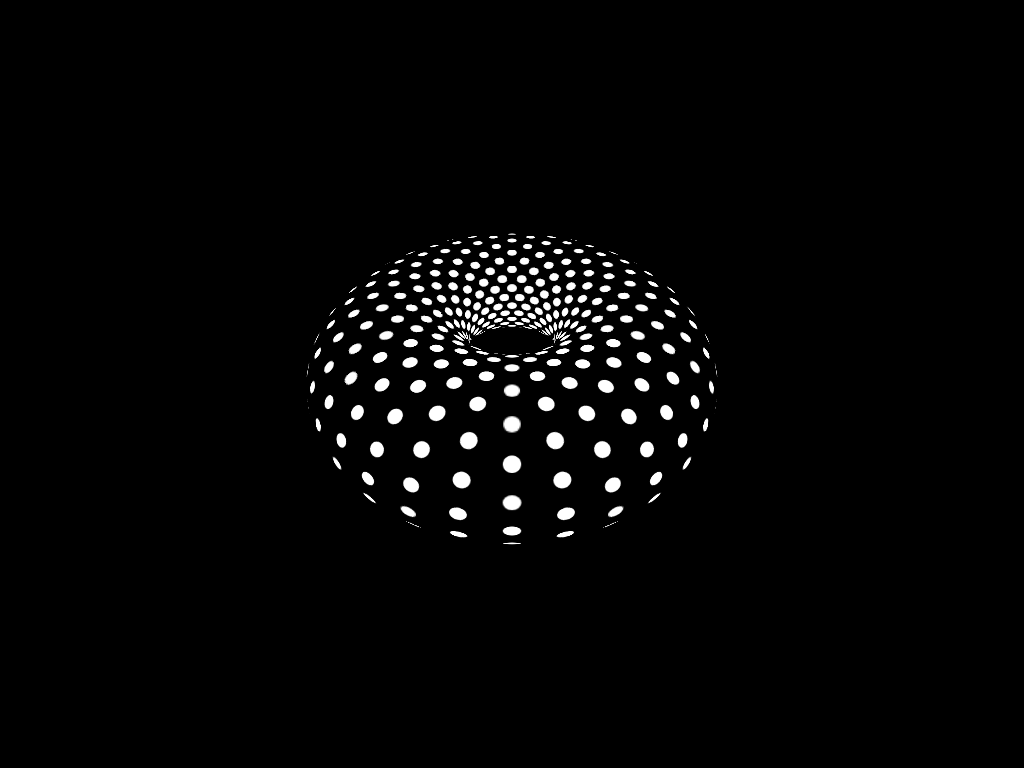

Write the HTML and CSS that draws this image.

<!-- file: index.html -->
<!DOCTYPE html>
<html lang="en" >
<head>
  <meta charset="UTF-8">
  <title>CodePen - yummy 🍩 😋 (pure CSS 3D)</title>
  <link rel="stylesheet" href="./style.css">
<script src="https://cdnjs.cloudflare.com/ajax/libs/prefixfree/1.0.7/prefixfree.min.js"></script>

</head>
<body>
<!-- partial:index.partial.html -->
<div class="assembly">
  <div class="rotY">
    <div class="ring">
      <div class="rotX">
        <div class="dot"></div>
        <div class="dot"></div>
        <div class="dot"></div>
        <div class="dot"></div>
        <div class="dot"></div>
        <div class="dot"></div>
        <div class="dot"></div>
        <div class="dot"></div>
        <div class="dot"></div>
        <div class="dot"></div>
        <div class="dot"></div>
        <div class="dot"></div>
        <div class="dot"></div>
        <div class="dot"></div>
        <div class="dot"></div>
        <div class="dot"></div>
        <div class="dot"></div>
        <div class="dot"></div>
      </div>
    </div>
    <div class="ring">
      <div class="rotX">
        <div class="dot"></div>
        <div class="dot"></div>
        <div class="dot"></div>
        <div class="dot"></div>
        <div class="dot"></div>
        <div class="dot"></div>
        <div class="dot"></div>
        <div class="dot"></div>
        <div class="dot"></div>
        <div class="dot"></div>
        <div class="dot"></div>
        <div class="dot"></div>
        <div class="dot"></div>
        <div class="dot"></div>
        <div class="dot"></div>
        <div class="dot"></div>
        <div class="dot"></div>
        <div class="dot"></div>
      </div>
    </div>
    <div class="ring">
      <div class="rotX">
        <div class="dot"></div>
        <div class="dot"></div>
        <div class="dot"></div>
        <div class="dot"></div>
        <div class="dot"></div>
        <div class="dot"></div>
        <div class="dot"></div>
        <div class="dot"></div>
        <div class="dot"></div>
        <div class="dot"></div>
        <div class="dot"></div>
        <div class="dot"></div>
        <div class="dot"></div>
        <div class="dot"></div>
        <div class="dot"></div>
        <div class="dot"></div>
        <div class="dot"></div>
        <div class="dot"></div>
      </div>
    </div>
    <div class="ring">
      <div class="rotX">
        <div class="dot"></div>
        <div class="dot"></div>
        <div class="dot"></div>
        <div class="dot"></div>
        <div class="dot"></div>
        <div class="dot"></div>
        <div class="dot"></div>
        <div class="dot"></div>
        <div class="dot"></div>
        <div class="dot"></div>
        <div class="dot"></div>
        <div class="dot"></div>
        <div class="dot"></div>
        <div class="dot"></div>
        <div class="dot"></div>
        <div class="dot"></div>
        <div class="dot"></div>
        <div class="dot"></div>
      </div>
    </div>
    <div class="ring">
      <div class="rotX">
        <div class="dot"></div>
        <div class="dot"></div>
        <div class="dot"></div>
        <div class="dot"></div>
        <div class="dot"></div>
        <div class="dot"></div>
        <div class="dot"></div>
        <div class="dot"></div>
        <div class="dot"></div>
        <div class="dot"></div>
        <div class="dot"></div>
        <div class="dot"></div>
        <div class="dot"></div>
        <div class="dot"></div>
        <div class="dot"></div>
        <div class="dot"></div>
        <div class="dot"></div>
        <div class="dot"></div>
      </div>
    </div>
    <div class="ring">
      <div class="rotX">
        <div class="dot"></div>
        <div class="dot"></div>
        <div class="dot"></div>
        <div class="dot"></div>
        <div class="dot"></div>
        <div class="dot"></div>
        <div class="dot"></div>
        <div class="dot"></div>
        <div class="dot"></div>
        <div class="dot"></div>
        <div class="dot"></div>
        <div class="dot"></div>
        <div class="dot"></div>
        <div class="dot"></div>
        <div class="dot"></div>
        <div class="dot"></div>
        <div class="dot"></div>
        <div class="dot"></div>
      </div>
    </div>
    <div class="ring">
      <div class="rotX">
        <div class="dot"></div>
        <div class="dot"></div>
        <div class="dot"></div>
        <div class="dot"></div>
        <div class="dot"></div>
        <div class="dot"></div>
        <div class="dot"></div>
        <div class="dot"></div>
        <div class="dot"></div>
        <div class="dot"></div>
        <div class="dot"></div>
        <div class="dot"></div>
        <div class="dot"></div>
        <div class="dot"></div>
        <div class="dot"></div>
        <div class="dot"></div>
        <div class="dot"></div>
        <div class="dot"></div>
      </div>
    </div>
    <div class="ring">
      <div class="rotX">
        <div class="dot"></div>
        <div class="dot"></div>
        <div class="dot"></div>
        <div class="dot"></div>
        <div class="dot"></div>
        <div class="dot"></div>
        <div class="dot"></div>
        <div class="dot"></div>
        <div class="dot"></div>
        <div class="dot"></div>
        <div class="dot"></div>
        <div class="dot"></div>
        <div class="dot"></div>
        <div class="dot"></div>
        <div class="dot"></div>
        <div class="dot"></div>
        <div class="dot"></div>
        <div class="dot"></div>
      </div>
    </div>
    <div class="ring">
      <div class="rotX">
        <div class="dot"></div>
        <div class="dot"></div>
        <div class="dot"></div>
        <div class="dot"></div>
        <div class="dot"></div>
        <div class="dot"></div>
        <div class="dot"></div>
        <div class="dot"></div>
        <div class="dot"></div>
        <div class="dot"></div>
        <div class="dot"></div>
        <div class="dot"></div>
        <div class="dot"></div>
        <div class="dot"></div>
        <div class="dot"></div>
        <div class="dot"></div>
        <div class="dot"></div>
        <div class="dot"></div>
      </div>
    </div>
    <div class="ring">
      <div class="rotX">
        <div class="dot"></div>
        <div class="dot"></div>
        <div class="dot"></div>
        <div class="dot"></div>
        <div class="dot"></div>
        <div class="dot"></div>
        <div class="dot"></div>
        <div class="dot"></div>
        <div class="dot"></div>
        <div class="dot"></div>
        <div class="dot"></div>
        <div class="dot"></div>
        <div class="dot"></div>
        <div class="dot"></div>
        <div class="dot"></div>
        <div class="dot"></div>
        <div class="dot"></div>
        <div class="dot"></div>
      </div>
    </div>
    <div class="ring">
      <div class="rotX">
        <div class="dot"></div>
        <div class="dot"></div>
        <div class="dot"></div>
        <div class="dot"></div>
        <div class="dot"></div>
        <div class="dot"></div>
        <div class="dot"></div>
        <div class="dot"></div>
        <div class="dot"></div>
        <div class="dot"></div>
        <div class="dot"></div>
        <div class="dot"></div>
        <div class="dot"></div>
        <div class="dot"></div>
        <div class="dot"></div>
        <div class="dot"></div>
        <div class="dot"></div>
        <div class="dot"></div>
      </div>
    </div>
    <div class="ring">
      <div class="rotX">
        <div class="dot"></div>
        <div class="dot"></div>
        <div class="dot"></div>
        <div class="dot"></div>
        <div class="dot"></div>
        <div class="dot"></div>
        <div class="dot"></div>
        <div class="dot"></div>
        <div class="dot"></div>
        <div class="dot"></div>
        <div class="dot"></div>
        <div class="dot"></div>
        <div class="dot"></div>
        <div class="dot"></div>
        <div class="dot"></div>
        <div class="dot"></div>
        <div class="dot"></div>
        <div class="dot"></div>
      </div>
    </div>
    <div class="ring">
      <div class="rotX">
        <div class="dot"></div>
        <div class="dot"></div>
        <div class="dot"></div>
        <div class="dot"></div>
        <div class="dot"></div>
        <div class="dot"></div>
        <div class="dot"></div>
        <div class="dot"></div>
        <div class="dot"></div>
        <div class="dot"></div>
        <div class="dot"></div>
        <div class="dot"></div>
        <div class="dot"></div>
        <div class="dot"></div>
        <div class="dot"></div>
        <div class="dot"></div>
        <div class="dot"></div>
        <div class="dot"></div>
      </div>
    </div>
    <div class="ring">
      <div class="rotX">
        <div class="dot"></div>
        <div class="dot"></div>
        <div class="dot"></div>
        <div class="dot"></div>
        <div class="dot"></div>
        <div class="dot"></div>
        <div class="dot"></div>
        <div class="dot"></div>
        <div class="dot"></div>
        <div class="dot"></div>
        <div class="dot"></div>
        <div class="dot"></div>
        <div class="dot"></div>
        <div class="dot"></div>
        <div class="dot"></div>
        <div class="dot"></div>
        <div class="dot"></div>
        <div class="dot"></div>
      </div>
    </div>
    <div class="ring">
      <div class="rotX">
        <div class="dot"></div>
        <div class="dot"></div>
        <div class="dot"></div>
        <div class="dot"></div>
        <div class="dot"></div>
        <div class="dot"></div>
        <div class="dot"></div>
        <div class="dot"></div>
        <div class="dot"></div>
        <div class="dot"></div>
        <div class="dot"></div>
        <div class="dot"></div>
        <div class="dot"></div>
        <div class="dot"></div>
        <div class="dot"></div>
        <div class="dot"></div>
        <div class="dot"></div>
        <div class="dot"></div>
      </div>
    </div>
    <div class="ring">
      <div class="rotX">
        <div class="dot"></div>
        <div class="dot"></div>
        <div class="dot"></div>
        <div class="dot"></div>
        <div class="dot"></div>
        <div class="dot"></div>
        <div class="dot"></div>
        <div class="dot"></div>
        <div class="dot"></div>
        <div class="dot"></div>
        <div class="dot"></div>
        <div class="dot"></div>
        <div class="dot"></div>
        <div class="dot"></div>
        <div class="dot"></div>
        <div class="dot"></div>
        <div class="dot"></div>
        <div class="dot"></div>
      </div>
    </div>
    <div class="ring">
      <div class="rotX">
        <div class="dot"></div>
        <div class="dot"></div>
        <div class="dot"></div>
        <div class="dot"></div>
        <div class="dot"></div>
        <div class="dot"></div>
        <div class="dot"></div>
        <div class="dot"></div>
        <div class="dot"></div>
        <div class="dot"></div>
        <div class="dot"></div>
        <div class="dot"></div>
        <div class="dot"></div>
        <div class="dot"></div>
        <div class="dot"></div>
        <div class="dot"></div>
        <div class="dot"></div>
        <div class="dot"></div>
      </div>
    </div>
    <div class="ring">
      <div class="rotX">
        <div class="dot"></div>
        <div class="dot"></div>
        <div class="dot"></div>
        <div class="dot"></div>
        <div class="dot"></div>
        <div class="dot"></div>
        <div class="dot"></div>
        <div class="dot"></div>
        <div class="dot"></div>
        <div class="dot"></div>
        <div class="dot"></div>
        <div class="dot"></div>
        <div class="dot"></div>
        <div class="dot"></div>
        <div class="dot"></div>
        <div class="dot"></div>
        <div class="dot"></div>
        <div class="dot"></div>
      </div>
    </div>
    <div class="ring">
      <div class="rotX">
        <div class="dot"></div>
        <div class="dot"></div>
        <div class="dot"></div>
        <div class="dot"></div>
        <div class="dot"></div>
        <div class="dot"></div>
        <div class="dot"></div>
        <div class="dot"></div>
        <div class="dot"></div>
        <div class="dot"></div>
        <div class="dot"></div>
        <div class="dot"></div>
        <div class="dot"></div>
        <div class="dot"></div>
        <div class="dot"></div>
        <div class="dot"></div>
        <div class="dot"></div>
        <div class="dot"></div>
      </div>
    </div>
    <div class="ring">
      <div class="rotX">
        <div class="dot"></div>
        <div class="dot"></div>
        <div class="dot"></div>
        <div class="dot"></div>
        <div class="dot"></div>
        <div class="dot"></div>
        <div class="dot"></div>
        <div class="dot"></div>
        <div class="dot"></div>
        <div class="dot"></div>
        <div class="dot"></div>
        <div class="dot"></div>
        <div class="dot"></div>
        <div class="dot"></div>
        <div class="dot"></div>
        <div class="dot"></div>
        <div class="dot"></div>
        <div class="dot"></div>
      </div>
    </div>
    <div class="ring">
      <div class="rotX">
        <div class="dot"></div>
        <div class="dot"></div>
        <div class="dot"></div>
        <div class="dot"></div>
        <div class="dot"></div>
        <div class="dot"></div>
        <div class="dot"></div>
        <div class="dot"></div>
        <div class="dot"></div>
        <div class="dot"></div>
        <div class="dot"></div>
        <div class="dot"></div>
        <div class="dot"></div>
        <div class="dot"></div>
        <div class="dot"></div>
        <div class="dot"></div>
        <div class="dot"></div>
        <div class="dot"></div>
      </div>
    </div>
    <div class="ring">
      <div class="rotX">
        <div class="dot"></div>
        <div class="dot"></div>
        <div class="dot"></div>
        <div class="dot"></div>
        <div class="dot"></div>
        <div class="dot"></div>
        <div class="dot"></div>
        <div class="dot"></div>
        <div class="dot"></div>
        <div class="dot"></div>
        <div class="dot"></div>
        <div class="dot"></div>
        <div class="dot"></div>
        <div class="dot"></div>
        <div class="dot"></div>
        <div class="dot"></div>
        <div class="dot"></div>
        <div class="dot"></div>
      </div>
    </div>
    <div class="ring">
      <div class="rotX">
        <div class="dot"></div>
        <div class="dot"></div>
        <div class="dot"></div>
        <div class="dot"></div>
        <div class="dot"></div>
        <div class="dot"></div>
        <div class="dot"></div>
        <div class="dot"></div>
        <div class="dot"></div>
        <div class="dot"></div>
        <div class="dot"></div>
        <div class="dot"></div>
        <div class="dot"></div>
        <div class="dot"></div>
        <div class="dot"></div>
        <div class="dot"></div>
        <div class="dot"></div>
        <div class="dot"></div>
      </div>
    </div>
    <div class="ring">
      <div class="rotX">
        <div class="dot"></div>
        <div class="dot"></div>
        <div class="dot"></div>
        <div class="dot"></div>
        <div class="dot"></div>
        <div class="dot"></div>
        <div class="dot"></div>
        <div class="dot"></div>
        <div class="dot"></div>
        <div class="dot"></div>
        <div class="dot"></div>
        <div class="dot"></div>
        <div class="dot"></div>
        <div class="dot"></div>
        <div class="dot"></div>
        <div class="dot"></div>
        <div class="dot"></div>
        <div class="dot"></div>
      </div>
    </div>
    <div class="ring">
      <div class="rotX">
        <div class="dot"></div>
        <div class="dot"></div>
        <div class="dot"></div>
        <div class="dot"></div>
        <div class="dot"></div>
        <div class="dot"></div>
        <div class="dot"></div>
        <div class="dot"></div>
        <div class="dot"></div>
        <div class="dot"></div>
        <div class="dot"></div>
        <div class="dot"></div>
        <div class="dot"></div>
        <div class="dot"></div>
        <div class="dot"></div>
        <div class="dot"></div>
        <div class="dot"></div>
        <div class="dot"></div>
      </div>
    </div>
    <div class="ring">
      <div class="rotX">
        <div class="dot"></div>
        <div class="dot"></div>
        <div class="dot"></div>
        <div class="dot"></div>
        <div class="dot"></div>
        <div class="dot"></div>
        <div class="dot"></div>
        <div class="dot"></div>
        <div class="dot"></div>
        <div class="dot"></div>
        <div class="dot"></div>
        <div class="dot"></div>
        <div class="dot"></div>
        <div class="dot"></div>
        <div class="dot"></div>
        <div class="dot"></div>
        <div class="dot"></div>
        <div class="dot"></div>
      </div>
    </div>
    <div class="ring">
      <div class="rotX">
        <div class="dot"></div>
        <div class="dot"></div>
        <div class="dot"></div>
        <div class="dot"></div>
        <div class="dot"></div>
        <div class="dot"></div>
        <div class="dot"></div>
        <div class="dot"></div>
        <div class="dot"></div>
        <div class="dot"></div>
        <div class="dot"></div>
        <div class="dot"></div>
        <div class="dot"></div>
        <div class="dot"></div>
        <div class="dot"></div>
        <div class="dot"></div>
        <div class="dot"></div>
        <div class="dot"></div>
      </div>
    </div>
    <div class="ring">
      <div class="rotX">
        <div class="dot"></div>
        <div class="dot"></div>
        <div class="dot"></div>
        <div class="dot"></div>
        <div class="dot"></div>
        <div class="dot"></div>
        <div class="dot"></div>
        <div class="dot"></div>
        <div class="dot"></div>
        <div class="dot"></div>
        <div class="dot"></div>
        <div class="dot"></div>
        <div class="dot"></div>
        <div class="dot"></div>
        <div class="dot"></div>
        <div class="dot"></div>
        <div class="dot"></div>
        <div class="dot"></div>
      </div>
    </div>
    <div class="ring">
      <div class="rotX">
        <div class="dot"></div>
        <div class="dot"></div>
        <div class="dot"></div>
        <div class="dot"></div>
        <div class="dot"></div>
        <div class="dot"></div>
        <div class="dot"></div>
        <div class="dot"></div>
        <div class="dot"></div>
        <div class="dot"></div>
        <div class="dot"></div>
        <div class="dot"></div>
        <div class="dot"></div>
        <div class="dot"></div>
        <div class="dot"></div>
        <div class="dot"></div>
        <div class="dot"></div>
        <div class="dot"></div>
      </div>
    </div>
    <div class="ring">
      <div class="rotX">
        <div class="dot"></div>
        <div class="dot"></div>
        <div class="dot"></div>
        <div class="dot"></div>
        <div class="dot"></div>
        <div class="dot"></div>
        <div class="dot"></div>
        <div class="dot"></div>
        <div class="dot"></div>
        <div class="dot"></div>
        <div class="dot"></div>
        <div class="dot"></div>
        <div class="dot"></div>
        <div class="dot"></div>
        <div class="dot"></div>
        <div class="dot"></div>
        <div class="dot"></div>
        <div class="dot"></div>
      </div>
    </div>
    <div class="ring">
      <div class="rotX">
        <div class="dot"></div>
        <div class="dot"></div>
        <div class="dot"></div>
        <div class="dot"></div>
        <div class="dot"></div>
        <div class="dot"></div>
        <div class="dot"></div>
        <div class="dot"></div>
        <div class="dot"></div>
        <div class="dot"></div>
        <div class="dot"></div>
        <div class="dot"></div>
        <div class="dot"></div>
        <div class="dot"></div>
        <div class="dot"></div>
        <div class="dot"></div>
        <div class="dot"></div>
        <div class="dot"></div>
      </div>
    </div>
    <div class="ring">
      <div class="rotX">
        <div class="dot"></div>
        <div class="dot"></div>
        <div class="dot"></div>
        <div class="dot"></div>
        <div class="dot"></div>
        <div class="dot"></div>
        <div class="dot"></div>
        <div class="dot"></div>
        <div class="dot"></div>
        <div class="dot"></div>
        <div class="dot"></div>
        <div class="dot"></div>
        <div class="dot"></div>
        <div class="dot"></div>
        <div class="dot"></div>
        <div class="dot"></div>
        <div class="dot"></div>
        <div class="dot"></div>
      </div>
    </div>
    <div class="ring">
      <div class="rotX">
        <div class="dot"></div>
        <div class="dot"></div>
        <div class="dot"></div>
        <div class="dot"></div>
        <div class="dot"></div>
        <div class="dot"></div>
        <div class="dot"></div>
        <div class="dot"></div>
        <div class="dot"></div>
        <div class="dot"></div>
        <div class="dot"></div>
        <div class="dot"></div>
        <div class="dot"></div>
        <div class="dot"></div>
        <div class="dot"></div>
        <div class="dot"></div>
        <div class="dot"></div>
        <div class="dot"></div>
      </div>
    </div>
    <div class="ring">
      <div class="rotX">
        <div class="dot"></div>
        <div class="dot"></div>
        <div class="dot"></div>
        <div class="dot"></div>
        <div class="dot"></div>
        <div class="dot"></div>
        <div class="dot"></div>
        <div class="dot"></div>
        <div class="dot"></div>
        <div class="dot"></div>
        <div class="dot"></div>
        <div class="dot"></div>
        <div class="dot"></div>
        <div class="dot"></div>
        <div class="dot"></div>
        <div class="dot"></div>
        <div class="dot"></div>
        <div class="dot"></div>
      </div>
    </div>
    <div class="ring">
      <div class="rotX">
        <div class="dot"></div>
        <div class="dot"></div>
        <div class="dot"></div>
        <div class="dot"></div>
        <div class="dot"></div>
        <div class="dot"></div>
        <div class="dot"></div>
        <div class="dot"></div>
        <div class="dot"></div>
        <div class="dot"></div>
        <div class="dot"></div>
        <div class="dot"></div>
        <div class="dot"></div>
        <div class="dot"></div>
        <div class="dot"></div>
        <div class="dot"></div>
        <div class="dot"></div>
        <div class="dot"></div>
      </div>
    </div>
    <div class="ring">
      <div class="rotX">
        <div class="dot"></div>
        <div class="dot"></div>
        <div class="dot"></div>
        <div class="dot"></div>
        <div class="dot"></div>
        <div class="dot"></div>
        <div class="dot"></div>
        <div class="dot"></div>
        <div class="dot"></div>
        <div class="dot"></div>
        <div class="dot"></div>
        <div class="dot"></div>
        <div class="dot"></div>
        <div class="dot"></div>
        <div class="dot"></div>
        <div class="dot"></div>
        <div class="dot"></div>
        <div class="dot"></div>
      </div>
    </div>
  </div>
</div>
<!-- partial -->
  
</body>
</html>


/* file: style.css */
body {
  overflow: hidden;
  margin: 0;
  height: 100vh;
  perspective: 20em;
  perspective-origin: 50% calc(50% - 10em);
  background: #000;
  color: #fff;
}

div {
  position: absolute;
  top: 50%;
  left: 50%;
  transform-style: preserve-3d;
}

.assembly {
  transform: translateZ(-8em) rotateX(-30deg) scaleX(1.25);
}

.rotY {
  animation: ry 2s linear infinite;
}

@keyframes ry {
  to {
    transform: rotateY(20deg);
  }
}
.rotX {
  animation: rx 2s ease-in-out infinite;
}

@keyframes rx {
  0%, 75% {
    transform: none;
  }
  100% {
    transform: rotateX(-20deg);
  }
}
.ring:nth-child(1) {
  transform: rotateY(0deg) translateZ(8em);
}
.ring:nth-child(1) .rotX {
  animation-delay: 0s;
}

.ring:nth-child(2) {
  transform: rotateY(10deg) translateZ(8em);
}
.ring:nth-child(2) .rotX {
  animation-delay: -0.05556s;
}

.ring:nth-child(3) {
  transform: rotateY(20deg) translateZ(8em);
}
.ring:nth-child(3) .rotX {
  animation-delay: -0.11111s;
}

.ring:nth-child(4) {
  transform: rotateY(30deg) translateZ(8em);
}
.ring:nth-child(4) .rotX {
  animation-delay: -0.16667s;
}

.ring:nth-child(5) {
  transform: rotateY(40deg) translateZ(8em);
}
.ring:nth-child(5) .rotX {
  animation-delay: -0.22222s;
}

.ring:nth-child(6) {
  transform: rotateY(50deg) translateZ(8em);
}
.ring:nth-child(6) .rotX {
  animation-delay: -0.27778s;
}

.ring:nth-child(7) {
  transform: rotateY(60deg) translateZ(8em);
}
.ring:nth-child(7) .rotX {
  animation-delay: -0.33333s;
}

.ring:nth-child(8) {
  transform: rotateY(70deg) translateZ(8em);
}
.ring:nth-child(8) .rotX {
  animation-delay: -0.38889s;
}

.ring:nth-child(9) {
  transform: rotateY(80deg) translateZ(8em);
}
.ring:nth-child(9) .rotX {
  animation-delay: -0.44444s;
}

.ring:nth-child(10) {
  transform: rotateY(90deg) translateZ(8em);
}
.ring:nth-child(10) .rotX {
  animation-delay: -0.5s;
}

.ring:nth-child(11) {
  transform: rotateY(100deg) translateZ(8em);
}
.ring:nth-child(11) .rotX {
  animation-delay: -0.55556s;
}

.ring:nth-child(12) {
  transform: rotateY(110deg) translateZ(8em);
}
.ring:nth-child(12) .rotX {
  animation-delay: -0.61111s;
}

.ring:nth-child(13) {
  transform: rotateY(120deg) translateZ(8em);
}
.ring:nth-child(13) .rotX {
  animation-delay: -0.66667s;
}

.ring:nth-child(14) {
  transform: rotateY(130deg) translateZ(8em);
}
.ring:nth-child(14) .rotX {
  animation-delay: -0.72222s;
}

.ring:nth-child(15) {
  transform: rotateY(140deg) translateZ(8em);
}
.ring:nth-child(15) .rotX {
  animation-delay: -0.77778s;
}

.ring:nth-child(16) {
  transform: rotateY(150deg) translateZ(8em);
}
.ring:nth-child(16) .rotX {
  animation-delay: -0.83333s;
}

.ring:nth-child(17) {
  transform: rotateY(160deg) translateZ(8em);
}
.ring:nth-child(17) .rotX {
  animation-delay: -0.88889s;
}

.ring:nth-child(18) {
  transform: rotateY(170deg) translateZ(8em);
}
.ring:nth-child(18) .rotX {
  animation-delay: -0.94444s;
}

.ring:nth-child(19) {
  transform: rotateY(180deg) translateZ(8em);
}
.ring:nth-child(19) .rotX {
  animation-delay: -1s;
}

.ring:nth-child(20) {
  transform: rotateY(190deg) translateZ(8em);
}
.ring:nth-child(20) .rotX {
  animation-delay: -1.05556s;
}

.ring:nth-child(21) {
  transform: rotateY(200deg) translateZ(8em);
}
.ring:nth-child(21) .rotX {
  animation-delay: -1.11111s;
}

.ring:nth-child(22) {
  transform: rotateY(210deg) translateZ(8em);
}
.ring:nth-child(22) .rotX {
  animation-delay: -1.16667s;
}

.ring:nth-child(23) {
  transform: rotateY(220deg) translateZ(8em);
}
.ring:nth-child(23) .rotX {
  animation-delay: -1.22222s;
}

.ring:nth-child(24) {
  transform: rotateY(230deg) translateZ(8em);
}
.ring:nth-child(24) .rotX {
  animation-delay: -1.27778s;
}

.ring:nth-child(25) {
  transform: rotateY(240deg) translateZ(8em);
}
.ring:nth-child(25) .rotX {
  animation-delay: -1.33333s;
}

.ring:nth-child(26) {
  transform: rotateY(250deg) translateZ(8em);
}
.ring:nth-child(26) .rotX {
  animation-delay: -1.38889s;
}

.ring:nth-child(27) {
  transform: rotateY(260deg) translateZ(8em);
}
.ring:nth-child(27) .rotX {
  animation-delay: -1.44444s;
}

.ring:nth-child(28) {
  transform: rotateY(270deg) translateZ(8em);
}
.ring:nth-child(28) .rotX {
  animation-delay: -1.5s;
}

.ring:nth-child(29) {
  transform: rotateY(280deg) translateZ(8em);
}
.ring:nth-child(29) .rotX {
  animation-delay: -1.55556s;
}

.ring:nth-child(30) {
  transform: rotateY(290deg) translateZ(8em);
}
.ring:nth-child(30) .rotX {
  animation-delay: -1.61111s;
}

.ring:nth-child(31) {
  transform: rotateY(300deg) translateZ(8em);
}
.ring:nth-child(31) .rotX {
  animation-delay: -1.66667s;
}

.ring:nth-child(32) {
  transform: rotateY(310deg) translateZ(8em);
}
.ring:nth-child(32) .rotX {
  animation-delay: -1.72222s;
}

.ring:nth-child(33) {
  transform: rotateY(320deg) translateZ(8em);
}
.ring:nth-child(33) .rotX {
  animation-delay: -1.77778s;
}

.ring:nth-child(34) {
  transform: rotateY(330deg) translateZ(8em);
}
.ring:nth-child(34) .rotX {
  animation-delay: -1.83333s;
}

.ring:nth-child(35) {
  transform: rotateY(340deg) translateZ(8em);
}
.ring:nth-child(35) .rotX {
  animation-delay: -1.88889s;
}

.ring:nth-child(36) {
  transform: rotateY(350deg) translateZ(8em);
}
.ring:nth-child(36) .rotX {
  animation-delay: -1.94444s;
}

.dot {
  margin: -0.375em;
  width: 0.75em;
  height: 0.75em;
  border-radius: 50%;
  backface-visibility: hidden;
  background: currentColor;
}
.ring:nth-child(2n + 0) .dot:nth-child(1) {
  transform: rotateX(0deg) translateZ(5em);
}
.ring:nth-child(2n + 0) .dot:nth-child(2) {
  transform: rotateX(20deg) translateZ(5em);
}
.ring:nth-child(2n + 0) .dot:nth-child(3) {
  transform: rotateX(40deg) translateZ(5em);
}
.ring:nth-child(2n + 0) .dot:nth-child(4) {
  transform: rotateX(60deg) translateZ(5em);
}
.ring:nth-child(2n + 0) .dot:nth-child(5) {
  transform: rotateX(80deg) translateZ(5em);
}
.ring:nth-child(2n + 0) .dot:nth-child(6) {
  transform: rotateX(100deg) translateZ(5em);
}
.ring:nth-child(2n + 0) .dot:nth-child(7) {
  transform: rotateX(120deg) translateZ(5em);
}
.ring:nth-child(2n + 0) .dot:nth-child(8) {
  transform: rotateX(140deg) translateZ(5em);
}
.ring:nth-child(2n + 0) .dot:nth-child(9) {
  transform: rotateX(160deg) translateZ(5em);
}
.ring:nth-child(2n + 0) .dot:nth-child(10) {
  transform: rotateX(180deg) translateZ(5em);
}
.ring:nth-child(2n + 0) .dot:nth-child(11) {
  transform: rotateX(200deg) translateZ(5em);
}
.ring:nth-child(2n + 0) .dot:nth-child(12) {
  transform: rotateX(220deg) translateZ(5em);
}
.ring:nth-child(2n + 0) .dot:nth-child(13) {
  transform: rotateX(240deg) translateZ(5em);
}
.ring:nth-child(2n + 0) .dot:nth-child(14) {
  transform: rotateX(260deg) translateZ(5em);
}
.ring:nth-child(2n + 0) .dot:nth-child(15) {
  transform: rotateX(280deg) translateZ(5em);
}
.ring:nth-child(2n + 0) .dot:nth-child(16) {
  transform: rotateX(300deg) translateZ(5em);
}
.ring:nth-child(2n + 0) .dot:nth-child(17) {
  transform: rotateX(320deg) translateZ(5em);
}
.ring:nth-child(2n + 0) .dot:nth-child(18) {
  transform: rotateX(340deg) translateZ(5em);
}
.ring:nth-child(2n + 1) .dot:nth-child(1) {
  transform: rotateX(10deg) translateZ(5em);
}
.ring:nth-child(2n + 1) .dot:nth-child(2) {
  transform: rotateX(30deg) translateZ(5em);
}
.ring:nth-child(2n + 1) .dot:nth-child(3) {
  transform: rotateX(50deg) translateZ(5em);
}
.ring:nth-child(2n + 1) .dot:nth-child(4) {
  transform: rotateX(70deg) translateZ(5em);
}
.ring:nth-child(2n + 1) .dot:nth-child(5) {
  transform: rotateX(90deg) translateZ(5em);
}
.ring:nth-child(2n + 1) .dot:nth-child(6) {
  transform: rotateX(110deg) translateZ(5em);
}
.ring:nth-child(2n + 1) .dot:nth-child(7) {
  transform: rotateX(130deg) translateZ(5em);
}
.ring:nth-child(2n + 1) .dot:nth-child(8) {
  transform: rotateX(150deg) translateZ(5em);
}
.ring:nth-child(2n + 1) .dot:nth-child(9) {
  transform: rotateX(170deg) translateZ(5em);
}
.ring:nth-child(2n + 1) .dot:nth-child(10) {
  transform: rotateX(190deg) translateZ(5em);
}
.ring:nth-child(2n + 1) .dot:nth-child(11) {
  transform: rotateX(210deg) translateZ(5em);
}
.ring:nth-child(2n + 1) .dot:nth-child(12) {
  transform: rotateX(230deg) translateZ(5em);
}
.ring:nth-child(2n + 1) .dot:nth-child(13) {
  transform: rotateX(250deg) translateZ(5em);
}
.ring:nth-child(2n + 1) .dot:nth-child(14) {
  transform: rotateX(270deg) translateZ(5em);
}
.ring:nth-child(2n + 1) .dot:nth-child(15) {
  transform: rotateX(290deg) translateZ(5em);
}
.ring:nth-child(2n + 1) .dot:nth-child(16) {
  transform: rotateX(310deg) translateZ(5em);
}
.ring:nth-child(2n + 1) .dot:nth-child(17) {
  transform: rotateX(330deg) translateZ(5em);
}
.ring:nth-child(2n + 1) .dot:nth-child(18) {
  transform: rotateX(350deg) translateZ(5em);
}

.ring:nth-child(n + 37),
.dot:nth-child(n + 19) {
  display: none;
}